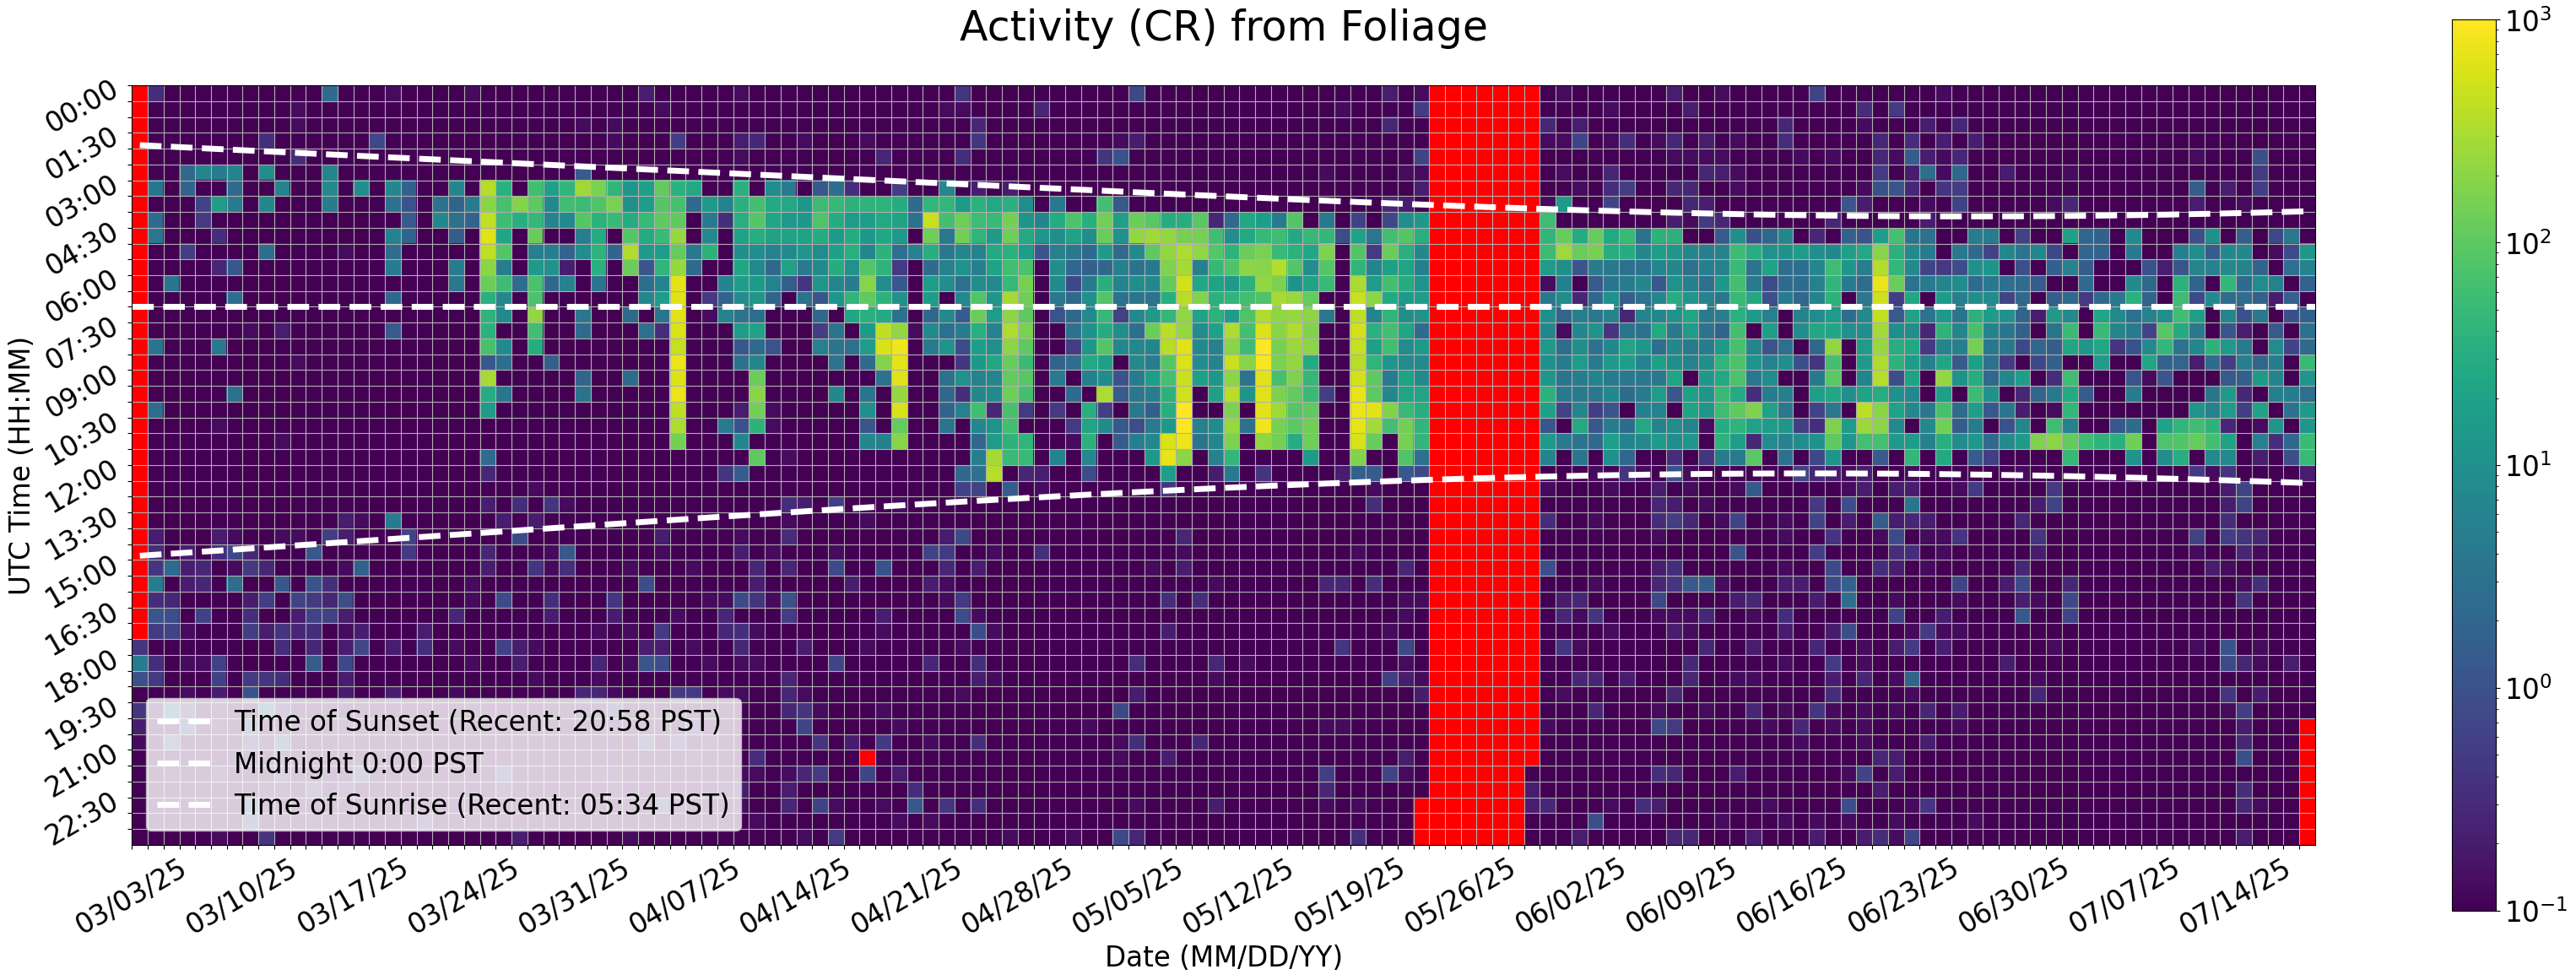

The file beside this chart, header and first rows:
Time (UTC), 03/03/25, 03/04/25, 03/05/25, 03/06/25, 03/07/25, 03/08/25, 03/09/25, 03/10/25, 03/11/25, 03/12/25, 03/13/25, 03/14/25, 03/15/25, 03/16/25, 03/17/25, 03/18/25, 03/19/25, 03/20/25, 03/21/25, 03/22/25, 03/23/25, 03/24/25, 03/25/25
00:00, , 0.3333, 0.06667, 0.0, 0.06667, 0.0, 0.0, 0.0, 0.0, 0.06667, 0.0, 0.0, 2.467, 0.0, 0.0, 0.0, 0.1333, 0.0, 0.0, 0.0, 0.0, 0.1333, 0.0
00:30, , 0.0, 0.0, 0.0, 0.0, 0.06667, 0.0, 0.0, 0.06667, 0.0, 0.1333, 0.0, 0.0, 0.0, 0.0, 0.0, 0.0, 0.0, 0.0, 0.0, 0.0, 0.0, 0.0
01:00, , 0.0, 0.0, 0.0, 0.06667, 0.0, 0.0, 0.0, 0.0, 0.0, 0.1333, 0.0, 0.0, 0.0, 0.0, 0.06667, 0.0, 0.0, 0.0, 0.0, 0.0, 0.06667, 0.0
01:30, , 0.0, 0.0, 0.0, 0.0, 0.0, 0.0, 0.06667, 0.3333, 0.0, 0.06667, 0.0, 0.0, 0.06667, 0.0, 0.7333, 0.0, 0.0, 0.0, 0.0, 0.06667, 0.0, 0.0
02:00, , 0.0, 0.0, 0.0, 0.06667, 0.0, 0.0, 0.0, 0.0, 0.0, 0.3333, 0.0, 0.0, 0.0, 0.0, 0.0, 0.0, 0.06667, 0.0, 0.0, 0.0, 0.0, 0.0
02:30, , 0.0, 0.0, 2.333, 6.733, 4.333, 6.4, 0.0, 9.067, 0.0, 0.06667, 0.0, 6.6, 0.0, 0.06667, 0.06667, 0.0, 0.0, 0.0, 0.0, 0.0, 0.0, 0.0
03:00, , 3.6, 0.06667, 1.867, 0.06667, 0.06667, 2.333, 0.0, 0.0, 5.933, 0.0, 0.0, 7.667, 0.0, 9.133, 0.0, 7.133, 1.667, 0.0, 0.0, 6.733, 0.0, 375.5
03:30, , 0.06667, 0.0, 0.0, 0.6667, 17.13, 4.4, 0.06667, 7.267, 0.06667, 0.06667, 0.0, 5.0, 0.0, 0.0, 0.0, 3.267, 1.067, 0.0, 3.267, 1.933, 4.6, 196.7
04:00, , 2.467, 0.0, 0.0, 0.4667, 0.06667, 0.0, 0.0, 0.0, 0.0, 0.0, 0.0, 0.0, 0.0, 0.0, 0.0, 0.0, 1.467, 0.0, 7.4, 3.0, 1.933, 411.2
04:30, , 3.667, 0.0, 0.0, 0.0, 0.3333, 0.0, 0.0, 0.0, 0.0, 0.0, 0.0, 0.0, 0.0, 0.0, 0.0, 5.667, 1.933, 0.0, 0.0, 1.533, 0.0, 671.6
05:00, , 0.0, 0.0, 0.5333, 0.0, 0.0, 0.06667, 0.0, 2.8, 0.0, 0.06667, 0.0, 0.06667, 0.1333, 0.0, 0.0, 2.667, 0.0, 0.06667, 0.0, 0.0, 0.0, 410.8
05:30, , 0.0, 0.0, 0.0, 0.0, 0.2667, 1.267, 0.0, 0.0, 0.0, 0.0, 0.0, 0.0, 0.0, 0.0, 0.0, 4.933, 0.0, 0.0, 0.0, 4.733, 0.0, 201.5
06:00, , 0.06667, 3.6, 0.06667, 0.0, 0.0, 0.0, 0.06667, 0.0, 0.06667, 0.0, 0.0, 0.0, 0.0, 0.0, 0.0, 0.0, 0.0, 0.0, 0.0, 3.8, 0.0, 126.2
06:30, , 0.0, 0.06667, 0.0, 0.0, 0.0, 2.8, 0.06667, 0.0, 0.0, 0.0, 0.0, 0.0, 0.0, 0.0, 0.0, 2.2, 0.0, 0.0, 0.0, 0.0, 0.0, 34.8
07:00, , 0.0, 0.0, 0.0, 0.0, 0.0, 0.0, 0.06667, 0.0, 0.0, 0.0, 0.0, 0.0, 0.0, 0.0, 0.0, 0.0, 0.0, 0.0, 0.0, 0.0, 0.0, 39.47
07:30, , 0.0, 0.0, 0.0, 0.0, 0.06667, 0.0, 0.1333, 0.0, 0.2, 0.06667, 0.0, 0.0, 0.0, 0.0, 0.0, 1.4, 0.0, 0.0, 0.0, 0.0, 0.0, 36.27
08:00, , 3.467, 0.0, 0.0, 0.06667, 3.933, 0.0, 0.06667, 0.06667, 0.06667, 0.0, 0.0, 0.0, 0.06667, 0.0, 0.0, 0.0, 0.0, 0.0, 0.0, 0.0, 0.0, 67.73
08:30, , 0.0, 0.0, 0.0, 0.0, 0.0, 0.0, 0.0, 0.0, 0.0, 0.1333, 0.0, 0.0, 0.0, 0.0, 0.0, 0.0, 0.0, 0.0, 0.0, 0.0, 0.0, 1.2
09:00, , 0.0, 0.0, 0.0, 0.0, 0.0, 0.06667, 0.0, 0.0, 0.0, 0.06667, 0.0, 0.0, 0.0, 0.0, 0.0, 0.0, 0.0, 0.0, 0.0, 0.0, 0.0, 300.1
09:30, , 0.0, 0.0, 0.06667, 0.0, 0.0, 2.933, 0.0, 0.0, 0.0, 0.0, 0.0, 0.0, 0.06667, 0.0, 0.0, 0.0, 0.0, 0.0, 0.0, 0.0, 0.0, 30.27
10:00, , 2.667, 0.06667, 0.0, 0.0, 0.0, 0.0, 0.0, 0.0, 0.0, 0.0, 0.0, 0.0, 0.0, 0.0, 0.0, 0.0, 0.0, 0.0, 0.0, 0.0, 0.0, 15.87
10:30, , 0.0, 0.0, 0.0, 0.0, 0.1333, 0.0, 0.0, 0.0, 0.0, 0.0, 0.0, 0.0, 0.06667, 0.0, 0.0, 0.0, 0.0, 0.0, 0.0, 0.0, 0.0, 0.0
11:00, , 0.0, 0.0, 0.06667, 0.0, 0.0, 0.0, 0.0, 0.0, 0.1333, 0.0, 0.0, 0.0, 0.06667, 0.0, 0.0, 0.0, 0.0, 0.0, 0.0, 0.0, 0.0, 0.0
11:30, , 0.0, 0.0, 0.0, 0.0, 0.0, 0.0, 0.0, 0.0, 0.0, 0.0, 0.0, 0.0, 0.06667, 0.0, 0.0, 0.0, 0.0, 0.0, 0.0, 0.0, 0.0, 2.467
12:00, , 0.0, 0.0, 0.0, 0.0, 0.0, 0.0, 0.0, 0.0, 0.0, 0.06667, 0.0, 0.0, 0.06667, 0.0, 0.0, 0.0, 0.0, 0.0, 0.0, 0.0, 0.0, 0.2667
12:30, , 0.0, 0.0, 0.06667, 0.0, 0.0, 0.0, 0.0, 0.0, 0.0, 0.0, 0.0, 0.0, 0.0, 0.0, 0.0, 0.0, 0.0, 0.0, 0.0, 0.0, 0.0, 0.0
13:00, , 0.0, 0.0, 0.0, 0.0, 0.0, 0.0, 0.0, 0.0, 0.0, 0.0, 0.0, 0.0, 0.0, 0.0, 0.0, 0.0, 0.0, 0.0, 0.0, 0.0, 0.0, 0.2
13:30, , 0.0, 0.0, 0.0, 0.06667, 0.0, 0.0, 0.0, 0.0, 0.0, 0.0, 0.0, 0.0, 0.2, 0.1333, 0.06667, 4.467, 0.0, 0.0, 0.0, 0.0, 0.0, 0.0
14:00, , 0.2, 0.0, 0.0, 0.0, 0.2, 0.1333, 0.06667, 0.0, 0.1333, 0.1333, 0.0, 0.5333, 0.2, 0.06667, 0.0, 0.0, 0.6667, 0.0, 0.0, 0.0, 0.0, 0.0
14:30, , 0.3333, 0.0, 0.2, 0.0, 0.3333, 0.7333, 0.2667, 0.06667, 0.06667, 0.06667, 1.2, 0.06667, 0.06667, 0.0, 0.06667, 0.06667, 0.4667, 0.0, 0.06667, 0.0, 0.0, 0.2667
15:00, , 0.4, 2.467, 0.2, 0.2667, 0.06667, 0.1333, 0.4667, 0.2667, 0.06667, 0.0, 0.0, 0.0, 0.1333, 1.733, 0.0, 0.0, 0.0, 0.0, 0.0, 0.0, 0.0, 0.2
15:30, , 4.867, 0.0, 0.2, 0.2667, 0.0, 2.733, 0.0, 0.06667, 1.267, 0.06667, 1.067, 0.3333, 0.0, 0.0, 0.0, 0.0, 0.0, 0.0, 0.0, 0.0, 0.1333, 0.0
16:00, , 0.3333, 0.2667, 0.0, 0.06667, 0.0, 0.06667, 0.2, 0.5333, 0.06667, 0.6667, 0.4667, 0.2667, 0.8667, 0.0, 0.0, 0.0, 0.06667, 0.0, 0.06667, 0.0, 0.1333, 0.06667
16:30, , 1.133, 0.8667, 0.06667, 0.6, 0.0, 0.0, 0.3333, 0.06667, 0.0, 0.2, 0.6667, 0.6, 0.2, 0.06667, 0.0, 0.0, 0.06667, 0.0, 0.06667, 0.2667, 0.0, 0.06667
17:00, , 0.4667, 0.6667, 0.1333, 0.06667, 0.0, 0.06667, 0.5333, 0.2, 0.4, 0.2667, 0.3333, 0.0, 0.1333, 0.2, 0.06667, 0.06667, 0.0, 0.2, 0.06667, 0.06667, 0.0, 0.06667
17:30, 0.4, 0.0, 0.06667, 0.06667, 0.0, 0.06667, 0.0, 0.0, 0.0, 0.3333, 0.0, 0.2667, 0.0, 0.2, 0.7, 0.0, 0.2, 0.0, 0.3333, 0.0, 0.1333, 0.06667, 0.0
18:00, 4.6, 0.3333, 0.06667, 0.1333, 0.1333, 0.6, 0.06667, 0.0, 0.0, 0.0, 0.0, 1.4, 0.0, 0.7333, 0.0, 0.0, 0.0, 0.0, 0.0, 0.0, 0.0, 0.1333, 0.06667
18:30, 0.9333, 0.4667, 0.0, 0.06667, 0.0, 0.6, 0.06667, 0.4667, 0.4, 0.3333, 0.0, 0.0, 0.0, 0.2, 0.0, 0.06667, 0.06667, 0.0, 0.0, 0.0, 0.06667, 0.0, 0.0
19:00, 0.0, 0.06667, 0.0, 0.1333, 0.0, 0.2, 0.0, 1.0, 0.0, 0.0, 0.0, 0.0, 0.0, 0.2, 0.0, 0.0, 0.2, 0.0, 0.0, 0.0, 0.1333, 0.06667, 0.0
19:30, 0.4, 0.1333, 1.867, 0.4, 0.06667, 0.1333, 0.0, 0.06667, 1.8, 0.2, 0.1, 0.0, 0.0, 0.06667, 0.0, 0.0, 0.06667, 0.0, 0.0, 0.0, 0.0, 0.1333, 0.06667
20:00, 0.2, 0.0, 0.06667, 0.6667, 0.0, 0.1333, 0.0, 0.6, 0.0, 0.0, 0.0, 0.0, 0.06667, 0.1333, 0.0, 0.0, 0.0, 0.06667, 0.0, 0.0, 0.0, 0.06667, 0.0
20:30, 0.1333, 0.0, 1.067, 0.06667, 0.0, 0.0, 0.06667, 0.3333, 0.1333, 0.9333, 0.0, 0.0, 0.06667, 0.1333, 0.0, 0.0, 0.0, 0.06667, 0.0, 0.0, 0.0, 0.0, 0.0
21:00, 0.0, 0.0, 0.0, 0.0, 0.06667, 0.0, 0.0, 0.06667, 0.0, 0.2, 0.0, 0.0, 0.0, 0.06667, 0.0, 0.0, 0.0, 0.0, 0.0, 0.0, 0.0, 0.06667, 0.0
21:30, 0.0, 0.0, 0.1333, 0.0, 0.0, 0.2, 0.0, 0.0, 0.0, 0.2667, 0.06667, 0.0, 0.0, 0.06667, 0.5333, 0.0, 0.0, 0.0, 0.0, 0.0, 0.0, 0.0, 0.06667
22:00, 0.0, 0.0, 0.06667, 0.06667, 0.0, 0.06667, 0.0, 0.06667, 0.1333, 0.1333, 0.0, 0.2667, 0.0, 0.2, 0.0, 0.0, 0.0, 0.0, 0.0, 0.0, 0.0, 0.0, 0.0
22:30, 0.0, 0.0, 0.0, 0.0, 0.0, 0.0, 0.06667, 1.6, 0.0, 0.0, 0.0, 0.06667, 0.06667, 0.0, 0.0, 0.0, 0.0, 0.06667, 0.0, 0.0, 0.0, 0.0, 0.0
23:00, 0.0, 0.0, 0.0, 0.0, 0.0, 0.0, 0.0, 0.7333, 0.06667, 0.06667, 0.0, 0.1333, 0.06667, 0.0, 0.0, 0.0, 0.0, 0.0, 0.3333, 0.0, 0.0, 0.0, 0.0
23:30, 0.0, 0.0, 0.06667, 0.0, 0.0, 0.1333, 0.06667, 0.0, 0.4, 0.0, 0.0, 0.0, 0.0, 0.0, 0.0, 0.0, 0.0, 0.0, 0.0, 0.0, 0.0, 0.0, 0.0
